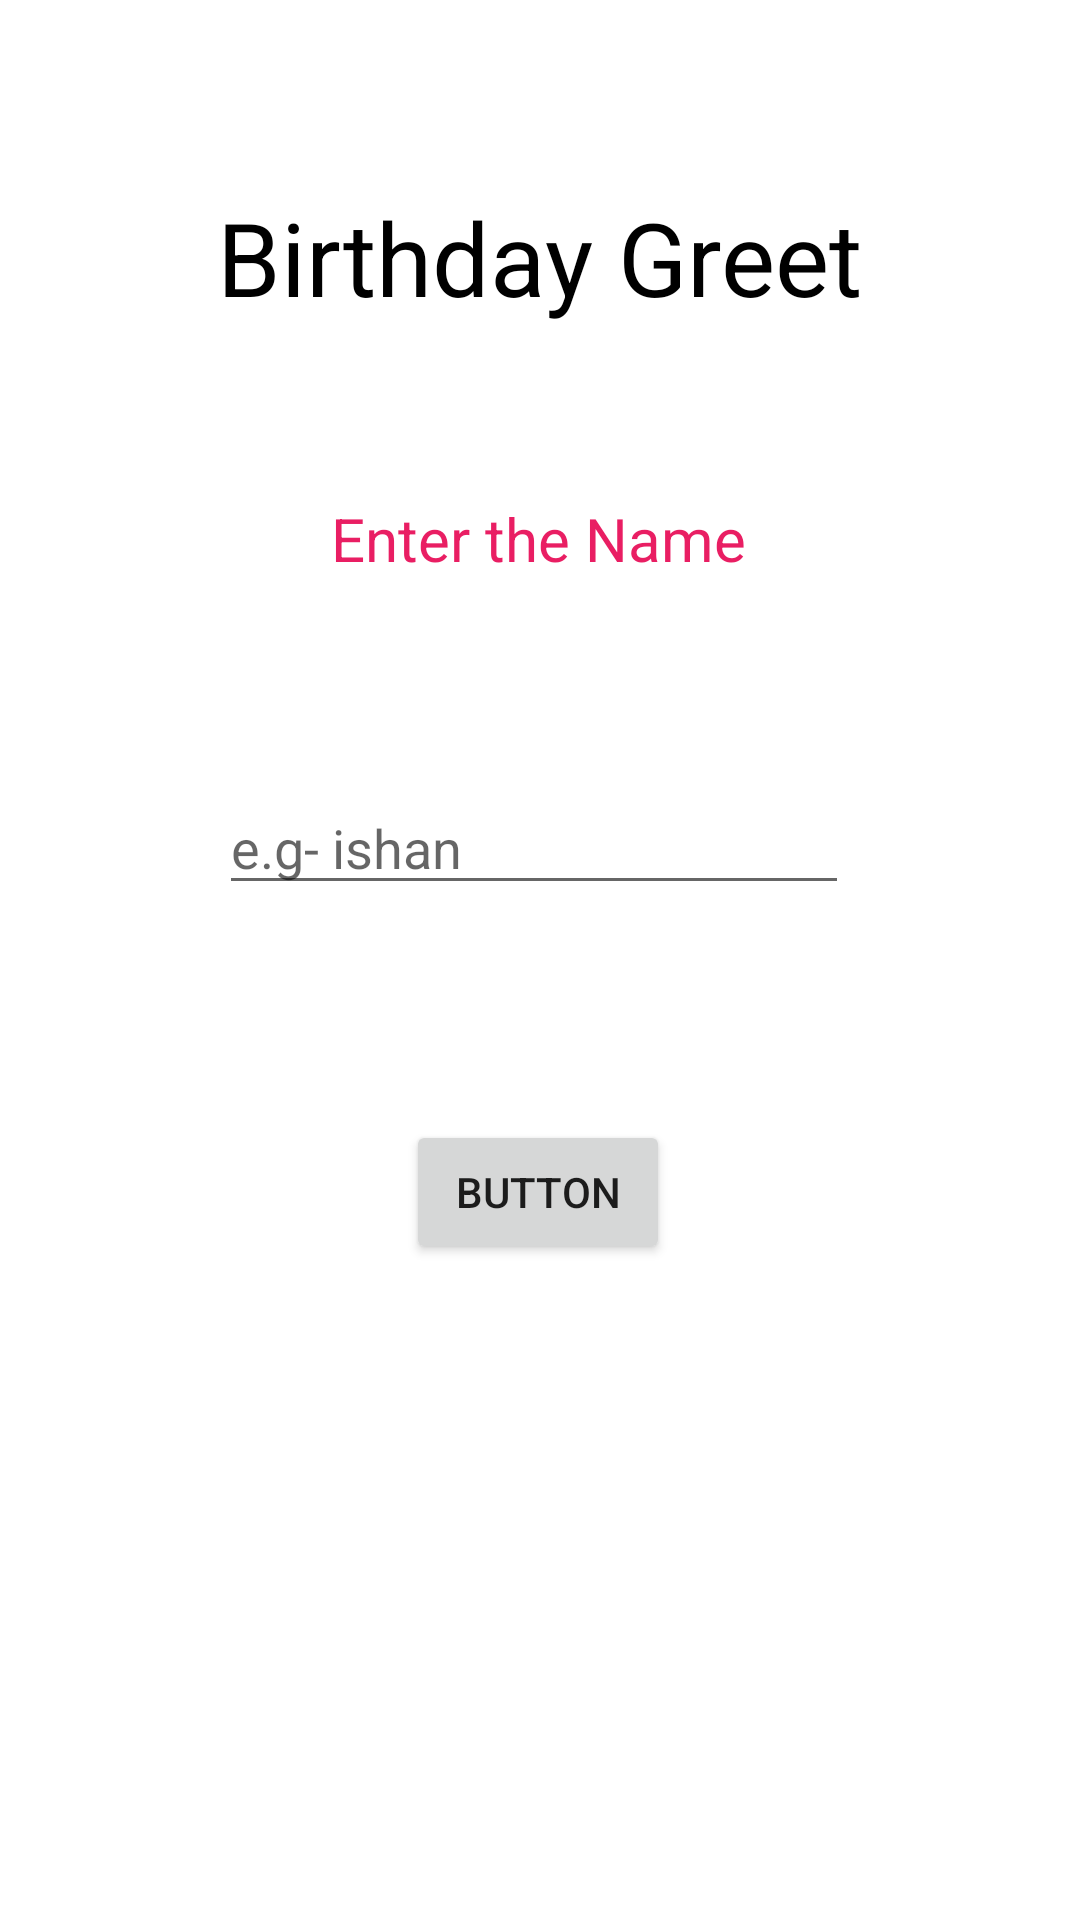

Android layout source for this screen:
<!-- AndroidManifest.xml: application theme Theme.BirtthdayGreet -->
<!-- res/layout/activity_main.xml -->
<?xml version="1.0" encoding="utf-8"?>
<androidx.constraintlayout.widget.ConstraintLayout xmlns:android="http://schemas.android.com/apk/res/android"
    xmlns:app="http://schemas.android.com/apk/res-auto"
    xmlns:tools="http://schemas.android.com/tools"
    android:layout_width="match_parent"
    android:layout_height="match_parent"
    tools:context=".MainActivity"
    >

    <TextView
        android:id="@+id/message"
        android:layout_width="wrap_content"
        android:layout_height="wrap_content"
        android:text="@string/birthday_greet"
        android:textColor="#000000"
        android:textSize="34sp"
        app:layout_constraintBottom_toBottomOf="parent"
        app:layout_constraintEnd_toEndOf="parent"
        app:layout_constraintHorizontal_bias="0.498"
        app:layout_constraintStart_toStartOf="parent"
        app:layout_constraintTop_toTopOf="parent"
        app:layout_constraintVertical_bias="0.106" />

    <TextView
        android:id="@+id/message2"
        android:layout_width="wrap_content"
        android:layout_height="wrap_content"
        android:text="@string/enter_the_name"
        android:textColor="#E91E63"
        android:textSize="20sp"
        app:layout_constraintBottom_toBottomOf="parent"
        app:layout_constraintEnd_toEndOf="parent"
        app:layout_constraintHorizontal_bias="0.498"
        app:layout_constraintStart_toStartOf="parent"
        app:layout_constraintTop_toBottomOf="@+id/message"
        app:layout_constraintVertical_bias="0.114" />

    <EditText
        android:id="@+id/nameInput"
        android:layout_width="wrap_content"
        android:layout_height="wrap_content"
        android:ems="10"
        android:hint="@string/e_g_ishan"
        android:inputType="textPersonName"
        app:layout_constraintBottom_toBottomOf="parent"
        app:layout_constraintEnd_toEndOf="parent"
        app:layout_constraintHorizontal_bias="0.487"
        app:layout_constraintStart_toStartOf="parent"
        app:layout_constraintTop_toBottomOf="@+id/message2"
        app:layout_constraintVertical_bias="0.166" />

    <Button
        android:id="@+id/createButton"
        android:layout_width="wrap_content"
        android:layout_height="wrap_content"
        android:text="@string/Create"
        app:layout_constraintBottom_toBottomOf="parent"
        app:layout_constraintEnd_toEndOf="parent"
        app:layout_constraintHorizontal_bias="0.498"
        app:layout_constraintStart_toStartOf="parent"
        app:layout_constraintTop_toBottomOf="@+id/nameInput"
        android:onClick="create"
        app:layout_constraintVertical_bias="0.247" />
</androidx.constraintlayout.widget.ConstraintLayout>
<!-- resources referenced by this layout -->
<resources>
  <string name="Create">Button</string>
  <string name="birthday_greet">Birthday Greet</string>
  <string name="e_g_ishan">e.g- ishan</string>
  <string name="enter_the_name">Enter the Name</string>
  <style name="Theme.BirtthdayGreet" parent="Theme.MaterialComponents.DayNight.DarkActionBar">
          
          <item name="colorPrimary">@color/purple_500</item>
          <item name="colorPrimaryVariant">@color/purple_700</item>
          <item name="colorOnPrimary">@color/white</item>
          
          <item name="colorSecondary">@color/teal_200</item>
          <item name="colorSecondaryVariant">@color/teal_700</item>
          <item name="colorOnSecondary">@color/black</item>
          
          <item name="android:statusBarColor">?attr/colorPrimaryVariant</item>
          
      </style>
  <!-- not gathered from this repository: default colours our renderer supplied (Android Studio template values) -->
  <color name="purple_500">#FF6200EE</color>
  <color name="purple_700">#FF3700B3</color>
  <color name="teal_200">#FF03DAC5</color>
  <color name="teal_700">#FF018786</color>
  <color name="black">#FF000000</color>
  <color name="white">#FFFFFFFF</color>
</resources>
